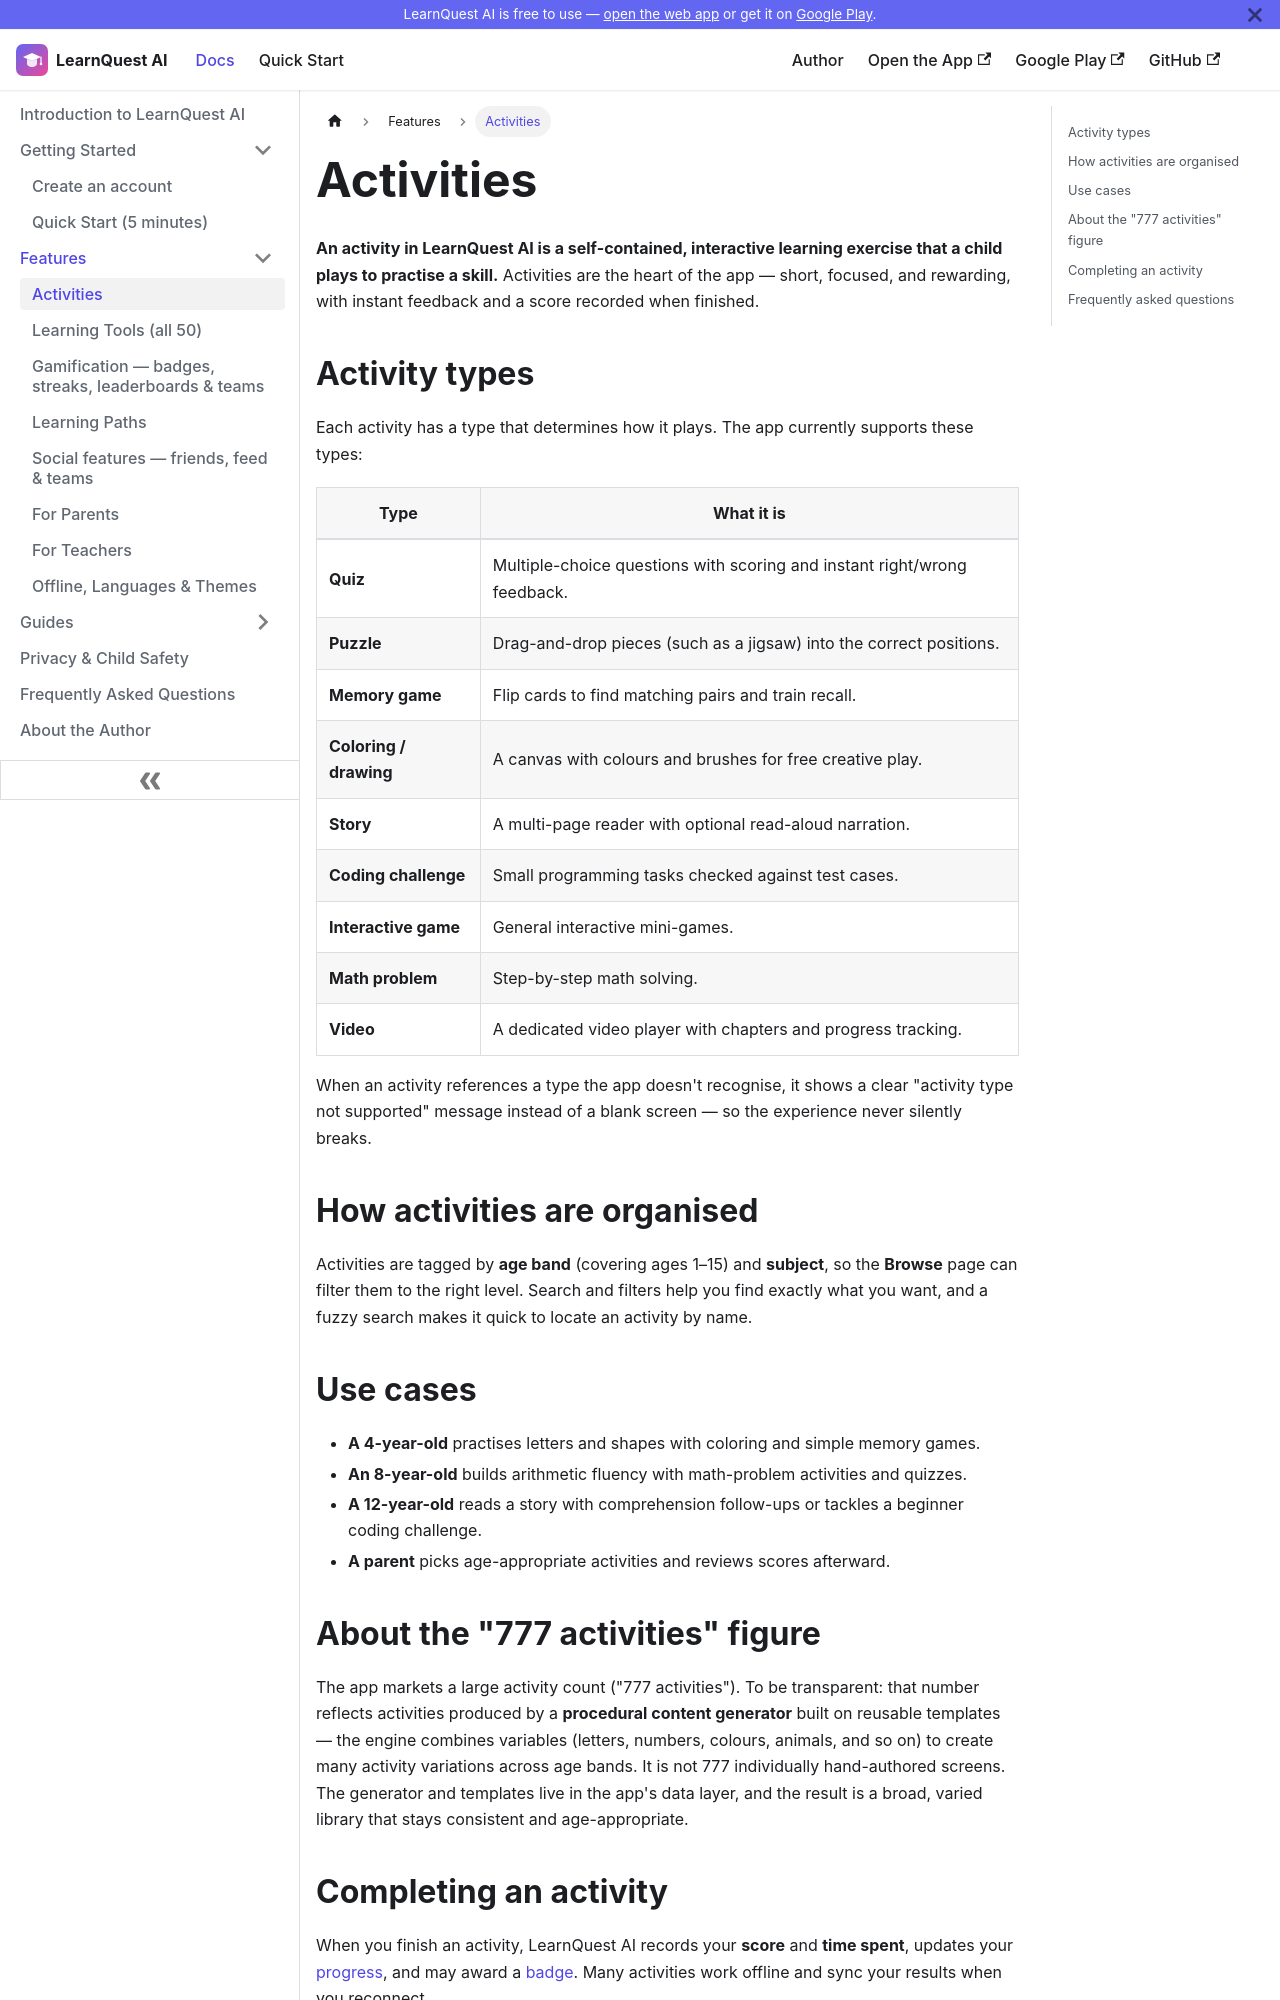

repository: aoneahsan/learnquest-ai-docs · page: features/activities.html · generator: docusaurus

---
id: activities
title: Activities
description: LearnQuest AI activities are interactive learning exercises — quizzes, puzzles, memory games, coloring, stories, math problems, and coding challenges — organised by age and subject.
sidebar_position: 1
keywords: [learnquest activities, learning activities for kids, educational quizzes, puzzles, memory games, math problems for kids]
---

# Activities

**An activity in LearnQuest AI is a self-contained, interactive learning exercise that a child plays
to practise a skill.** Activities are the heart of the app — short, focused, and rewarding, with
instant feedback and a score recorded when finished.

## Activity types

Each activity has a type that determines how it plays. The app currently supports these types:

| Type | What it is |
|------|------------|
| **Quiz** | Multiple-choice questions with scoring and instant right/wrong feedback. |
| **Puzzle** | Drag-and-drop pieces (such as a jigsaw) into the correct positions. |
| **Memory game** | Flip cards to find matching pairs and train recall. |
| **Coloring / drawing** | A canvas with colours and brushes for free creative play. |
| **Story** | A multi-page reader with optional read-aloud narration. |
| **Coding challenge** | Small programming tasks checked against test cases. |
| **Interactive game** | General interactive mini-games. |
| **Math problem** | Step-by-step math solving. |
| **Video** | A dedicated video player with chapters and progress tracking. |

When an activity references a type the app doesn't recognise, it shows a clear "activity type not
supported" message instead of a blank screen — so the experience never silently breaks.

## How activities are organised

Activities are tagged by **age band** (covering ages 1–15) and **subject**, so the **Browse** page can
filter them to the right level. Search and filters help you find exactly what you want, and a fuzzy
search makes it quick to locate an activity by name.

## Use cases

- **A 4-year-old** practises letters and shapes with coloring and simple memory games.
- **An 8-year-old** builds arithmetic fluency with math-problem activities and quizzes.
- **A 12-year-old** reads a story with comprehension follow-ups or tackles a beginner coding challenge.
- **A parent** picks age-appropriate activities and reviews scores afterward.
